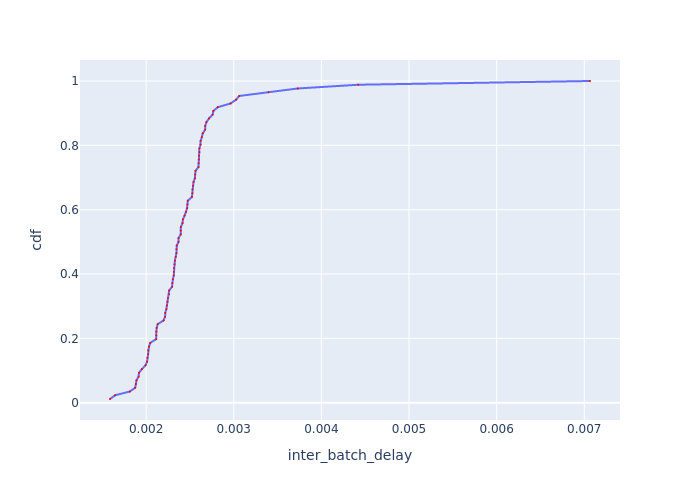

The file beside this chart, header and first rows:
Batch Id, inter_batch_delay, cdf
6, 0.001588, 0.01163
5, 0.001646, 0.02326
2, 0.001813, 0.03488
4, 0.001875, 0.04651
75, 0.001883, 0.05814
1, 0.00189, 0.06977
62, 0.001914, 0.0814
3, 0.001918, 0.09302
78, 0.001952, 0.1047
80, 0.001993, 0.1163
81, 0.002011, 0.1279
83, 0.002015, 0.1395
50, 0.002023, 0.1512
66, 0.002023, 0.1628
84, 0.002033, 0.1744
77, 0.002047, 0.186
72, 0.002115, 0.1977
68, 0.002115, 0.2093
51, 0.002115, 0.2209
57, 0.00212, 0.2326
54, 0.002132, 0.2442
63, 0.002198, 0.2558
48, 0.002216, 0.2674
82, 0.002218, 0.2791
42, 0.002231, 0.2907
79, 0.002237, 0.3023
69, 0.002244, 0.314
71, 0.002249, 0.3256
60, 0.002262, 0.3372
30, 0.002263, 0.3488
46, 0.002296, 0.3605
73, 0.002299, 0.3721
65, 0.002305, 0.3837
27, 0.002316, 0.3953
56, 0.002316, 0.407
53, 0.002317, 0.4186
64, 0.002324, 0.4302
47, 0.002328, 0.4419
76, 0.002338, 0.4535
86, 0.002346, 0.4651
59, 0.002347, 0.4767
74, 0.002349, 0.4884
44, 0.002369, 0.5
21, 0.00237, 0.5116
17, 0.002395, 0.5233
49, 0.002395, 0.5349
35, 0.002397, 0.5465
39, 0.002415, 0.5581
70, 0.00242, 0.5698
38, 0.002438, 0.5814
61, 0.002454, 0.593
23, 0.002468, 0.6047
24, 0.002471, 0.6163
20, 0.002475, 0.6279
58, 0.002523, 0.6395
15, 0.002528, 0.6512
41, 0.002529, 0.6628
8, 0.002535, 0.6744
19, 0.002541, 0.686
55, 0.002556, 0.6977
... 26 more rows
